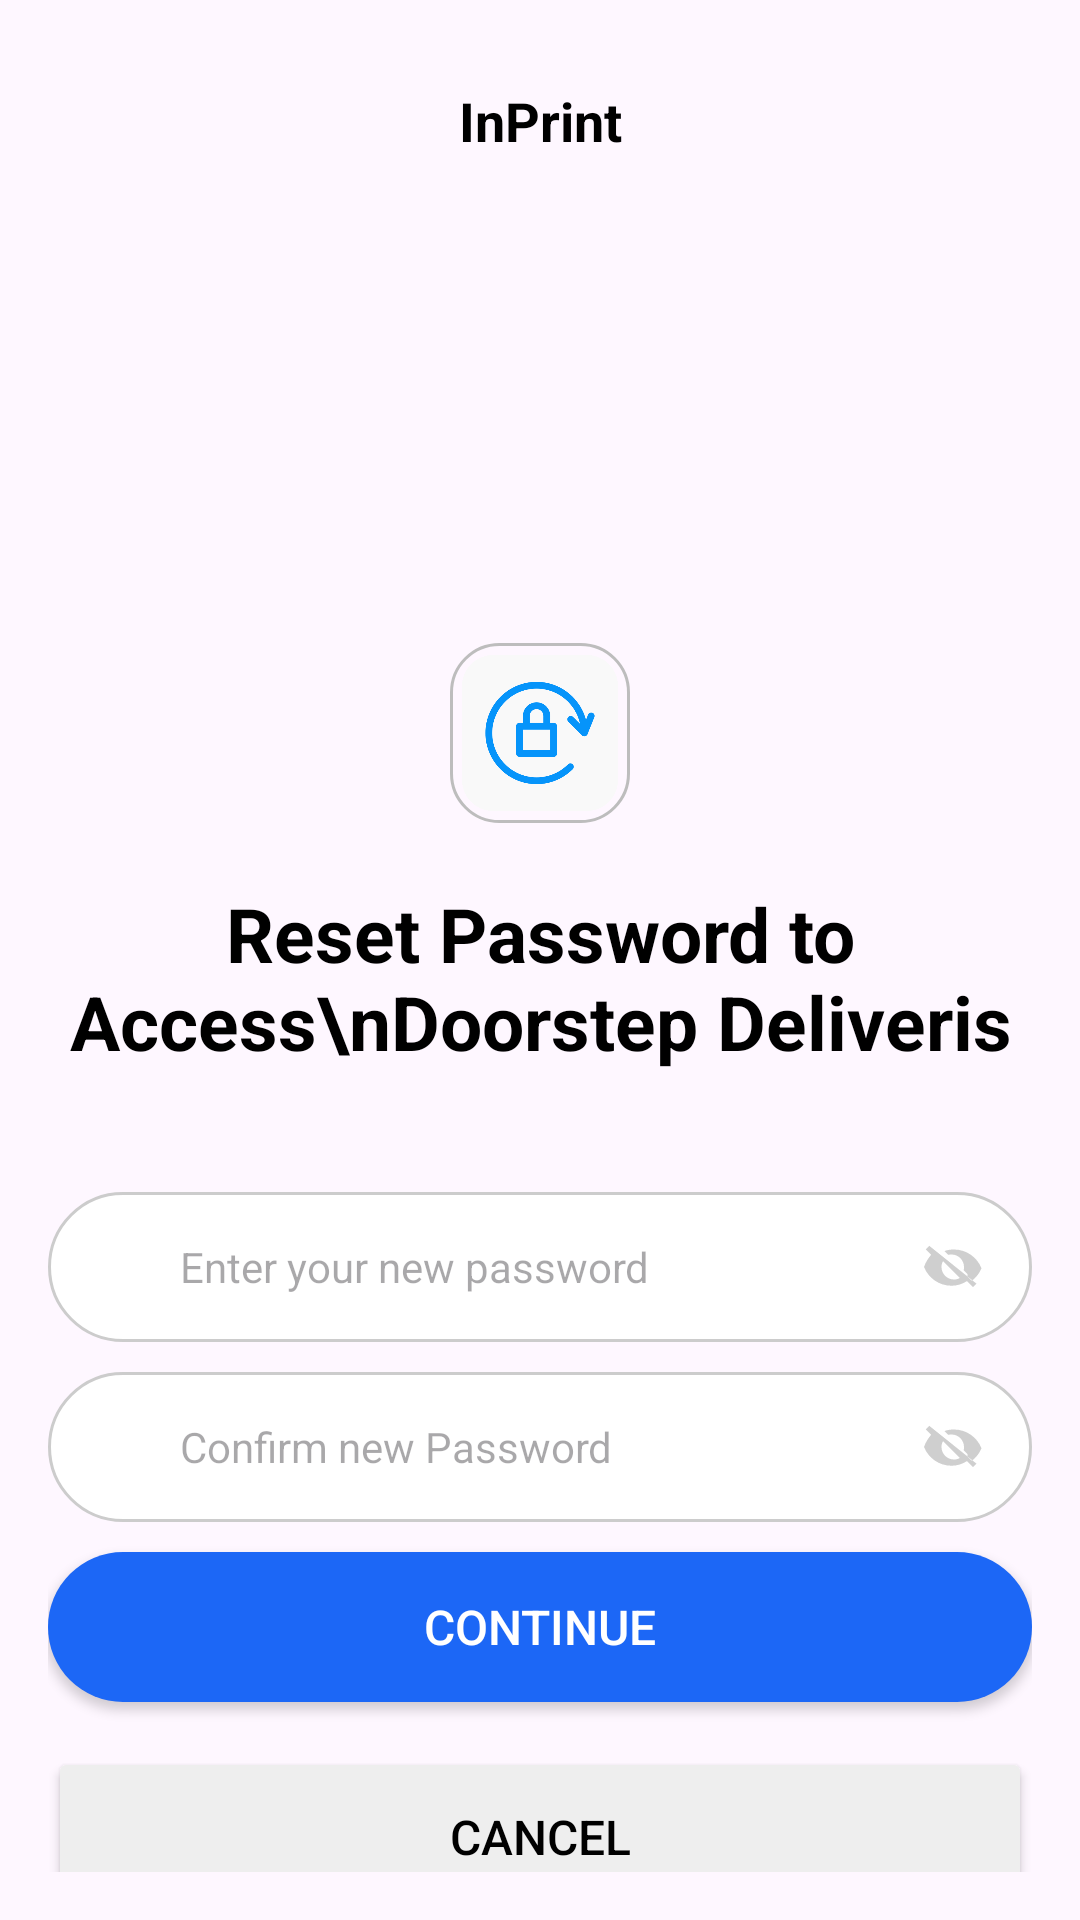

Layout XML and referenced resources for this Android screen:
<!-- AndroidManifest.xml: application theme Theme.BitApp -->
<!-- res/layout/activity_reset_password.xml -->
<?xml version="1.0" encoding="utf-8"?>
<LinearLayout
    xmlns:android="http://schemas.android.com/apk/res/android"
    android:layout_width="match_parent"
    android:layout_height="match_parent">

    <LinearLayout
        android:orientation="vertical"
        android:padding="16dp"
        android:layout_width="match_parent"
        android:layout_height="wrap_content">

        <LinearLayout
            android:layout_width="match_parent"
            android:layout_height="wrap_content"
            android:orientation="horizontal"
            android:gravity="center_vertical"
            android:paddingVertical="12dp">

            <TextView
                android:layout_width="0dp"
                android:layout_weight="1"
                android:layout_height="wrap_content"
                android:text="InPrint"
                android:textColor="@color/black"
                android:textSize="18sp"
                android:textStyle="bold"
                android:gravity="center" />
        </LinearLayout>

        <LinearLayout
            android:layout_width="match_parent"
            android:layout_height="wrap_content"
            android:orientation="vertical"
            android:layout_marginTop="150dp"
            android:gravity="center_horizontal">

            <ImageView
                android:layout_width="60dp"
                android:layout_height="60dp"
                android:elevation="6dp"
                android:src="@drawable/ic_reset_password"
                android:background="@drawable/border_image"
                android:padding="4dp" />

            <TextView
                android:layout_width="wrap_content"
                android:layout_height="wrap_content"
                android:layout_marginTop="20dp"
                android:layout_marginBottom="40dp"
                android:text="Reset Password to Access\nDoorstep Deliveris"
                android:textColor="@color/black"
                android:textStyle="bold"
                android:gravity="center"
                android:textSize="25sp" />

            <LinearLayout
                android:layout_width="match_parent"
                android:layout_height="50dp"
                android:orientation="horizontal"
                android:background="@drawable/input_field_background"
                android:paddingHorizontal="16dp"
                android:gravity="center_vertical"
                android:layout_marginBottom="10dp">

                <ImageView
                    android:layout_width="20dp"
                    android:layout_height="20dp"
                    android:src="@drawable/ic_lock"
                    android:tint="@color/secondary"
                    android:layout_marginEnd="8dp" />

                <EditText
                    android:id="@+id/etNewPassword"
                    android:layout_width="0dp"
                    android:layout_height="wrap_content"
                    android:layout_weight="1"
                    android:background="@android:color/transparent"
                    android:hint="Enter your new password"
                    android:inputType="textPassword"
                    android:textColor="@color/black"
                    android:textSize="14sp"
                    android:padding="0dp" />

                <ImageView
                    android:id="@+id/ivTogglePassword"
                    android:layout_width="20dp"
                    android:layout_height="20dp"
                    android:src="@drawable/ic_eye_off"
                    android:tint="@color/text_gray"
                    android:layout_marginStart="8dp"
                    android:clickable="true"
                    android:focusable="true" />
            </LinearLayout>

            <TextView
                android:id="@+id/tvPasswordWarning"
                android:layout_width="wrap_content"
                android:layout_height="wrap_content"
                android:text="Password must be at least 6 characters"
                android:textColor="@color/red"
                android:layout_gravity="left"
                android:visibility="gone"
                android:textSize="12sp"
                android:layout_marginBottom="6dp" />

            <LinearLayout
                android:layout_width="match_parent"
                android:layout_height="50dp"
                android:orientation="horizontal"
                android:background="@drawable/input_field_background"
                android:paddingHorizontal="16dp"
                android:gravity="center_vertical"
                android:layout_marginBottom="10dp">

                <ImageView
                    android:layout_width="20dp"
                    android:layout_height="20dp"
                    android:src="@drawable/ic_lock"
                    android:tint="@color/secondary"
                    android:layout_marginEnd="8dp" />

                <EditText
                    android:id="@+id/etNewConfirmPassword"
                    android:layout_width="0dp"
                    android:layout_height="wrap_content"
                    android:layout_weight="1"
                    android:background="@android:color/transparent"
                    android:hint="Confirm new Password"
                    android:inputType="textPassword"
                    android:textColor="@color/black"
                    android:textSize="14sp"
                    android:padding="0dp" />

                <ImageView
                    android:id="@+id/ivToggleConfirmPassword"
                    android:layout_width="20dp"
                    android:layout_height="20dp"
                    android:src="@drawable/ic_eye_off"
                    android:tint="@color/text_gray"
                    android:layout_marginStart="8dp"
                    android:clickable="true"
                    android:focusable="true" />
            </LinearLayout>

            <TextView
                android:id="@+id/tvConfirmPasswordWarning"
                android:layout_width="wrap_content"
                android:layout_height="wrap_content"
                android:text="Password does not match"
                android:textColor="@color/red"
                android:textSize="12sp"
                android:layout_gravity="left"
                android:visibility="gone"
                android:layout_marginBottom="6dp" />

            <Button
                android:id="@+id/btnContinue"
                android:layout_width="match_parent"
                android:layout_height="50dp"
                android:layout_marginBottom="15dp"
                android:background="@drawable/blue_button_ripple"
                android:text="Continue"
                android:textColor="@color/white"
                android:textSize="16sp" />

            <Button
                android:id="@+id/btnCancel"
                android:layout_width="match_parent"
                android:layout_height="60dp"
                android:backgroundTint="@color/gray"
                android:text="Cancel"
                android:textColor="@color/black"
                android:textSize="16sp" />
        </LinearLayout>

    </LinearLayout>

</LinearLayout>
<!-- resources referenced by this layout -->
<resources>
  <color name="black">#000000</color>
  <color name="gray">#EEEEEE</color>
  <color name="red">#F44336</color>
  <color name="secondary">#1C67F6</color>
  <color name="text_gray">#868686</color>
  <color name="white">#FFFFFF</color>
  <!-- drawable blue_button_ripple (drawable) -->
  <?xml version="1.0" encoding="utf-8"?>
  <ripple xmlns:android="http://schemas.android.com/apk/res/android"
      android:color="?android:attr/colorControlHighlight">
  
      <item android:id="@android:id/mask"
          android:drawable="@color/white" />
  
      <item>
          <shape android:shape="rectangle">
              <solid android:color="@color/secondary" />
              <corners android:radius="32dp" />
          </shape>
      </item>
  </ripple>
  <!-- drawable border_image (drawable) -->
  <shape xmlns:android="http://schemas.android.com/apk/res/android">
      <solid android:color="@android:color/transparent" />
      <stroke
          android:width="1dp"
          android:color="#BDBDBD" /> 
      <corners android:radius="16dp" /> 
  </shape>
  <!-- drawable ic_eye_off (drawable) -->
  <vector xmlns:android="http://schemas.android.com/apk/res/android"
      android:width="24dp" android:height="24dp"
      android:viewportWidth="24" android:viewportHeight="24">
      <path
          android:fillColor="#66000000"
          android:pathData="M2.1,3.51L0.69,4.92l2.18,2.18C1.64,8.53 0.6,10.17 0,12c1.73,4.39 6,7.5 11,7.5 2.29,0 4.4,-0.69 6.16,-1.85l2.43,2.43 1.41,-1.41L2.1,3.51zM12,17c-2.76,0 -5,-2.24 -5,-5 0,-0.86 0.23,-1.66 0.63,-2.35l6.72,6.72C13.66,16.77 12.86,17 12,17zM17.37,14.86l-1.52,-1.52c0.1,-0.42 0.15,-0.86 0.15,-1.34 0,-2.76 -2.24,-5 -5,-5 -0.48,0 -0.92,0.05 -1.34,0.15l-1.52,-1.52C9.04,5.25 10.48,5 12,5c5,0 9.27,3.11 11,7.5 -0.79,2 -2.16,3.72 -3.87,5.01l-1.76,-1.65z"/>
  </vector>
  <!-- drawable ic_reset_password: png bitmap (drawable, 19961 bytes) -->
  <!-- drawable input_field_background (drawable) -->
  <shape xmlns:android="http://schemas.android.com/apk/res/android"
      android:shape="rectangle">
      <solid android:color="@android:color/white"/>
      <stroke android:width="1dp" android:color="#CCCCCC"/>
      <corners android:radius="32dp"/>
  </shape>
  <style name="Theme.BitApp" parent="Base.Theme.BitApp" />
  <style name="Base.Theme.BitApp" parent="Theme.Material3.DayNight.NoActionBar">
          
          <item name="colorPrimary">@color/secondary</item>
          <item name="colorPrimaryContainer">@color/secondary</item>
          <item name="colorOnPrimary">@color/white</item>
  
          <item name="colorSecondary">@color/secondary</item>
          <item name="colorSecondaryContainer">@color/secondary</item>
          <item name="colorOnSecondary">@color/white</item>
      </style>
</resources>
